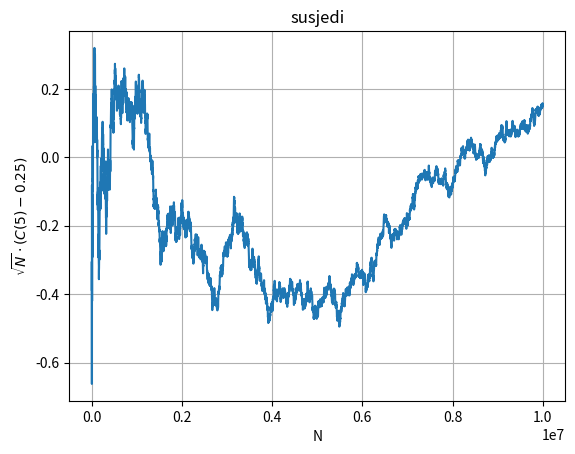

Recreate this plot in Python.
import random
import numpy as np
import matplotlib.pyplot as plt
import math


x = []
N = []
rj = []
N_max = 10000000
k = 5
suma = 0


for j in range(N_max):
    x.append(random.random())


for i in range(N_max-k):
    suma = suma + x[i]*x[i+5]
    c = suma/(i+1)
    if (i+1)%1000 == 0:
        N.append(i+1)
        rj.append((math.sqrt(i+1)*(c-0.25)))


fig, ax = plt.subplots()
ax.grid()
ax.set_title("susjedi")
ax.set(xlabel='N', ylabel='$\sqrt{N} \cdot (C(5) - 0.25)$')
ax.plot(N, rj, markersize=1)

plt.savefig("Z1_graf.png", dpi=300, bbox_inches='tight')

plt.show()